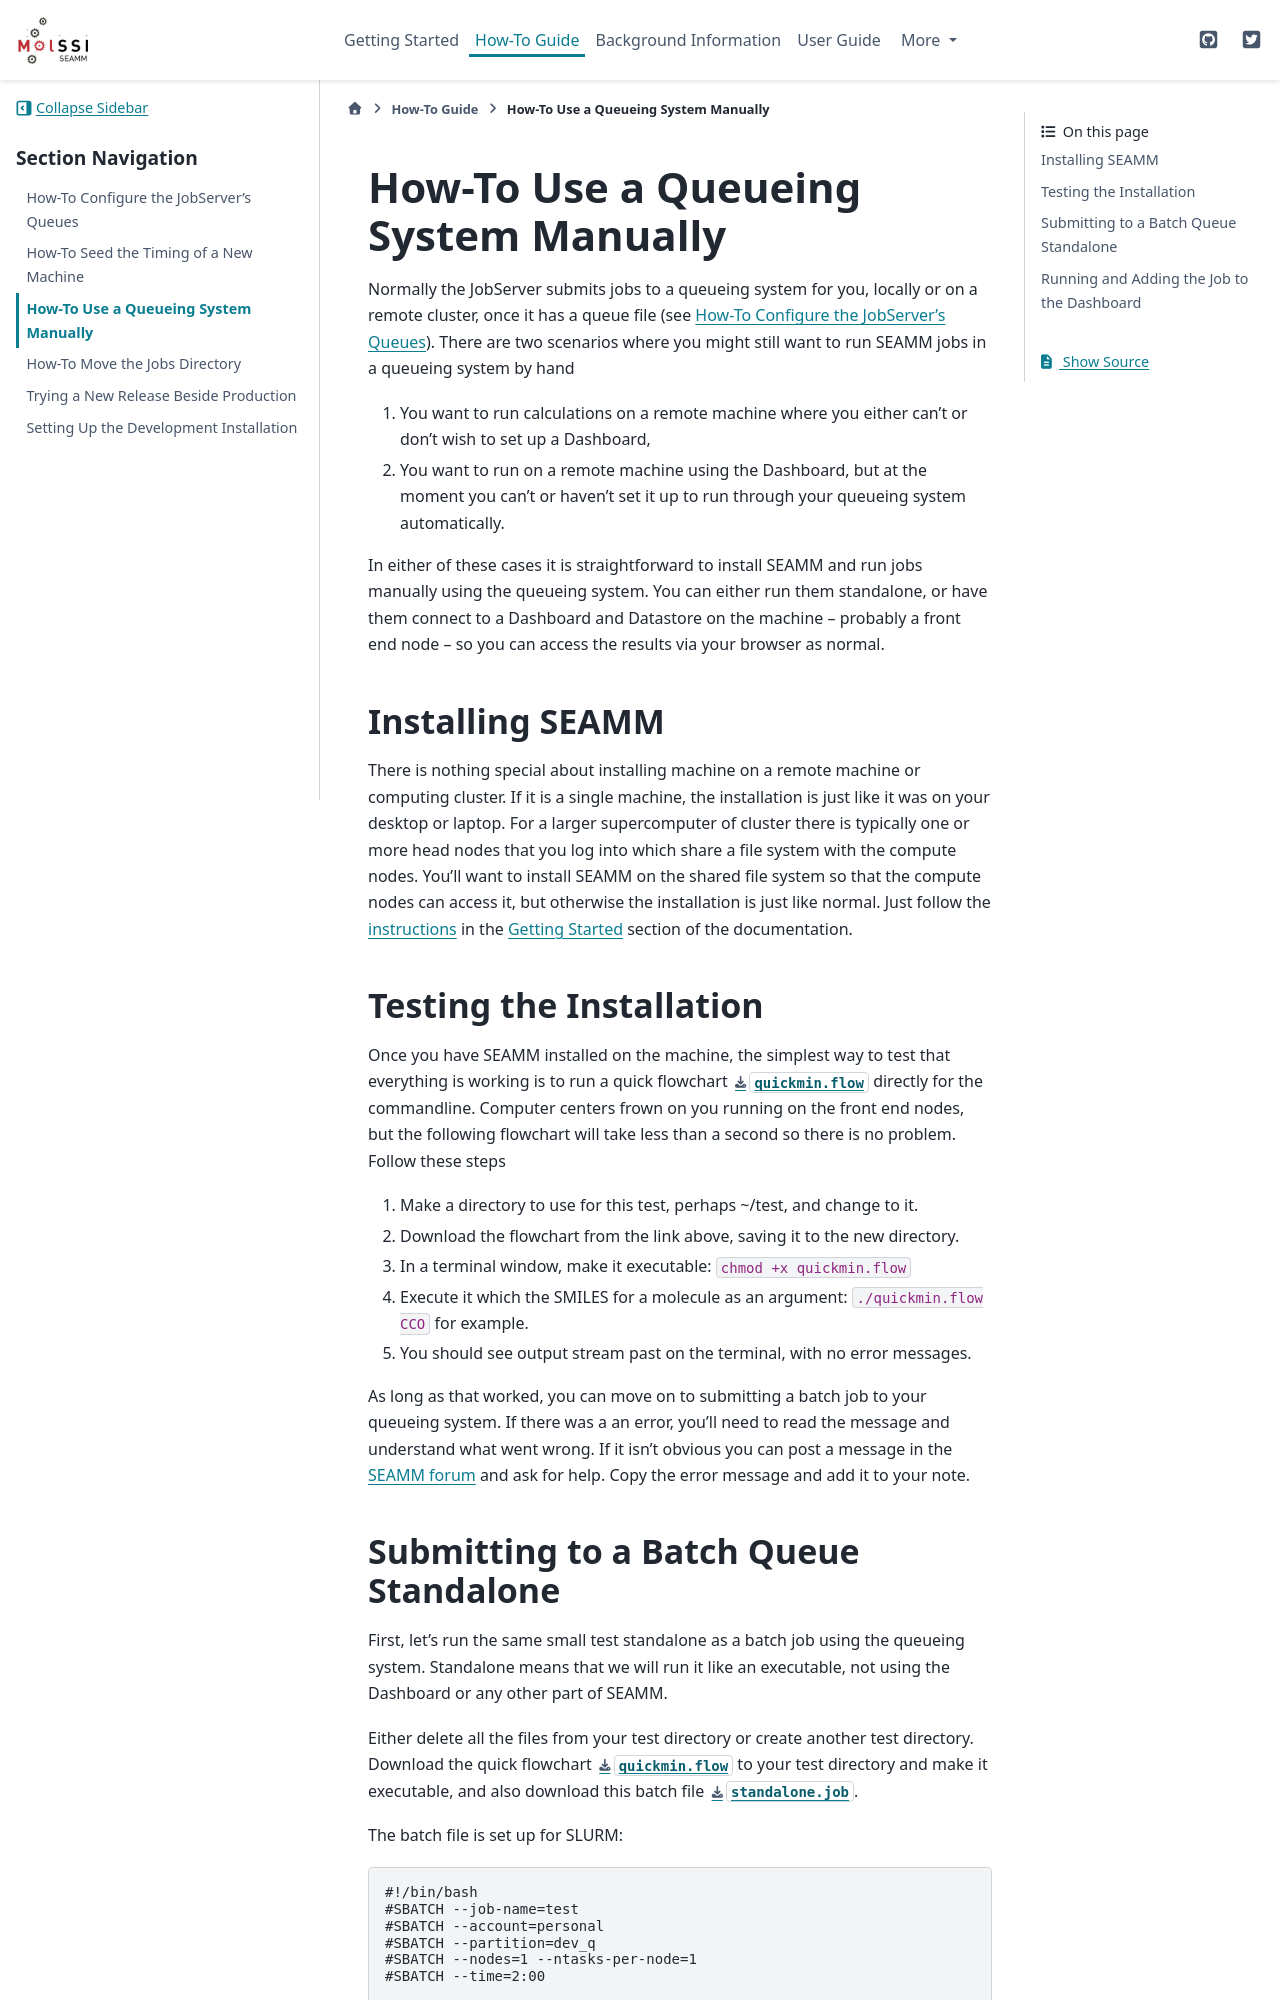

repository: molssi-seamm/molssi-seamm.github.io · page: how_tos/manual_queues/index.html · generator: sphinx

.. _use_a_queueing_system_manually:

*************************************
How-To Use a Queueing System Manually
*************************************

Normally the JobServer submits jobs to a queueing system for you, locally or on a
remote cluster, once it has a queue file (see :ref:`jobserver-queues`). There are
two scenarios where you might still want to run SEAMM jobs in a queueing system by
hand

#. You want to run calculations on a remote machine where you either can't or don't
   wish to set up a Dashboard,
#. You want to run on a remote machine using the Dashboard, but at the moment you
   can't or haven't set it up to run through your queueing system automatically.

In either of these cases it is straightforward to install SEAMM and run jobs manually
using the queueing system. You can either run them standalone, or have them connect to a
Dashboard and Datastore on the machine -- probably a front end node -- so you can access
the results via your browser as normal.

Installing SEAMM
----------------

There is nothing special about installing machine on a remote machine or computing
cluster. If it is a single machine, the installation is just like it was on your desktop
or laptop. For a larger supercomputer of cluster there is typically one or more head
nodes that you log into which share a file system with the compute nodes. You'll want to
install SEAMM on the shared file system so that the compute nodes can access it, but
otherwise the installation is just like normal. Just follow the `instructions
<installation>`_ in the `Getting Started <getting-started>`_ section of the
documentation. 

Testing the Installation
------------------------
Once you have SEAMM installed on the machine, the simplest way to test that everything
is working is to run a quick flowchart :download:`quickmin.flow <./quickmin.flow>`
directly for the commandline. Computer centers frown on you running on the front end
nodes, but the following flowchart will take less than a second so there is no
problem. Follow these steps

#. Make a directory to use for this test, perhaps ~/test, and change to it.
#. Download the flowchart from the link above, saving it to the new directory.
#. In a terminal window, make it executable: ``chmod +x quickmin.flow``
#. Execute it which the SMILES for a molecule as an argument: ``./quickmin.flow CCO``
   for example.
#. You should see output stream past on the terminal, with no error messages.

As long as that worked, you can move on to submitting a batch job to your queueing
system. If there was a an error, you'll need to read the message and understand what
went wrong. If it isn't obvious you can post a message in the `SEAMM forum
<https://matsci.org/c/seamm/61>`_  and ask for help. Copy the error message and add it
to your note.
